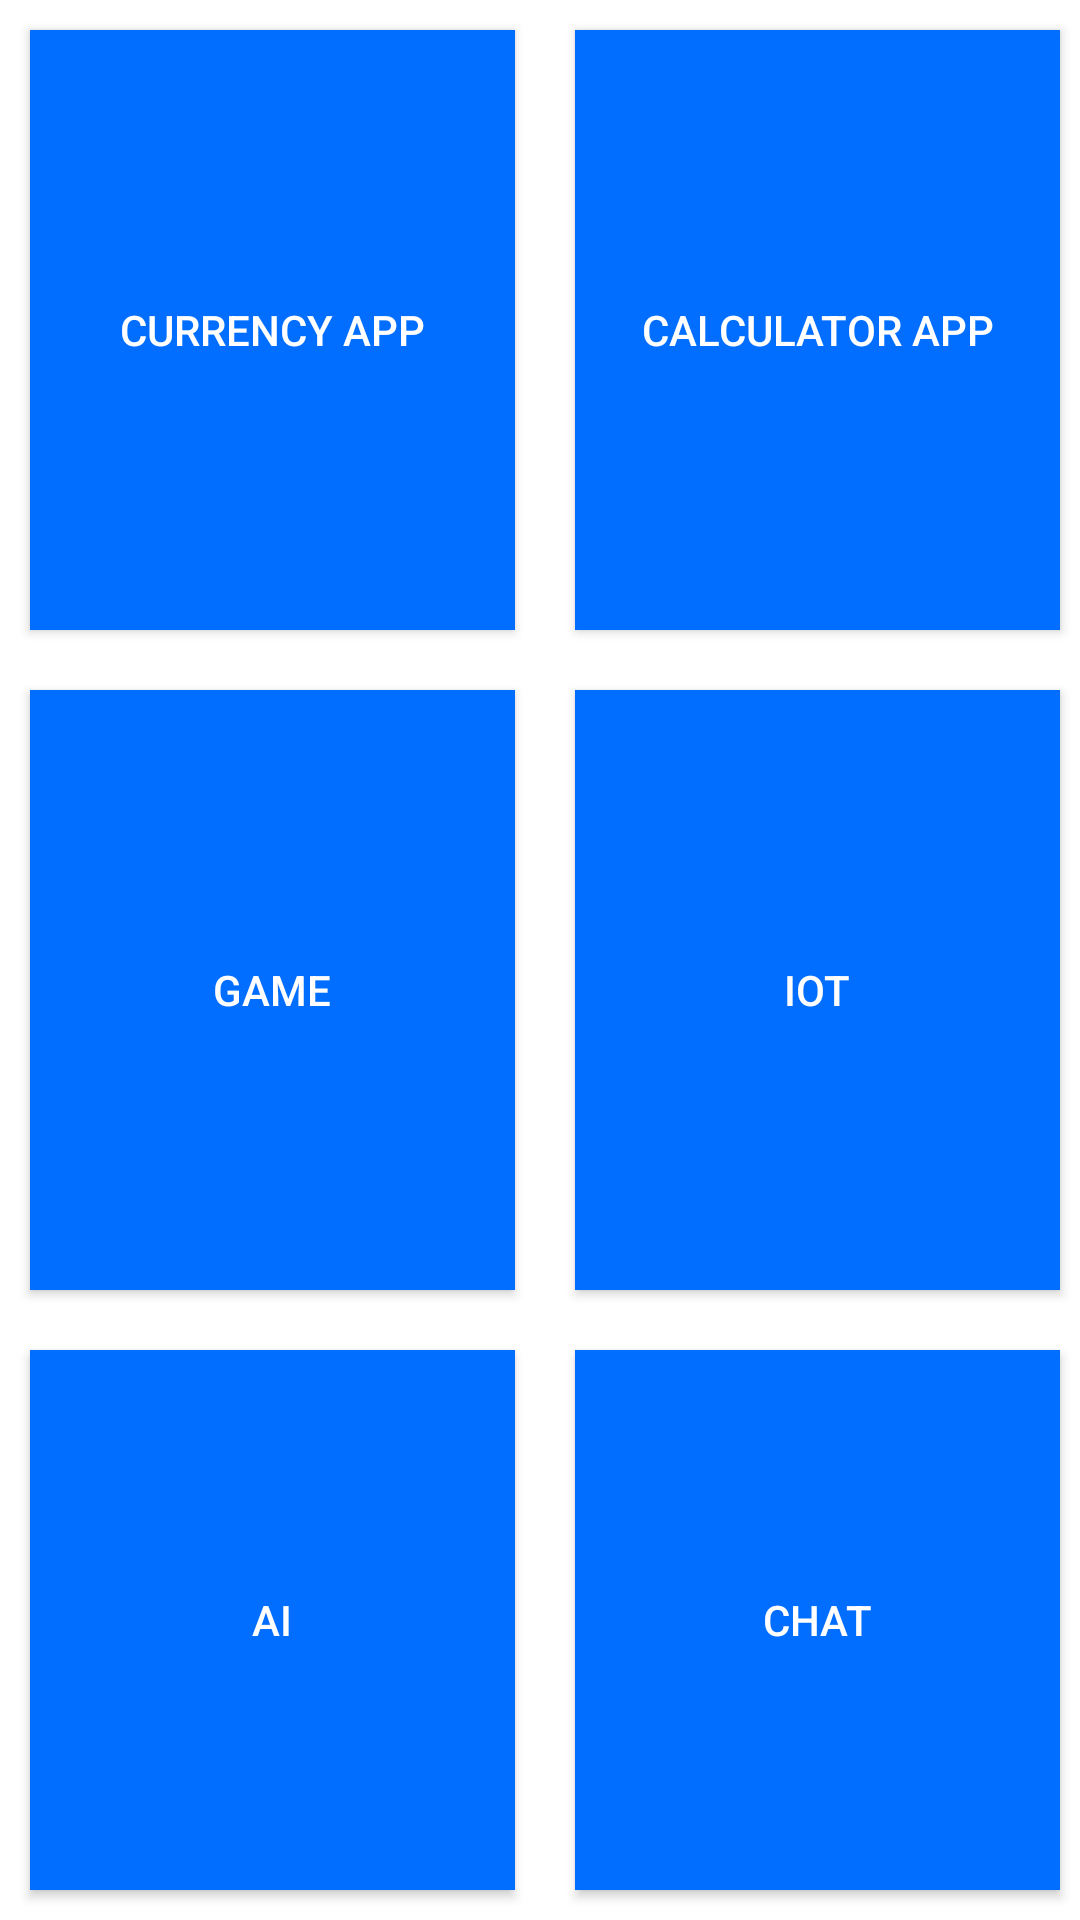

Produce the Android XML layout that renders to this screen, including the resource entries it uses.
<!-- AndroidManifest.xml: application theme Theme.MSITAEUapp -->
<!-- res/layout/activity_menu_app.xml -->
<?xml version="1.0" encoding="utf-8"?>
<androidx.constraintlayout.widget.ConstraintLayout xmlns:android="http://schemas.android.com/apk/res/android"
    xmlns:app="http://schemas.android.com/apk/res-auto"
    xmlns:tools="http://schemas.android.com/tools"
    android:id="@+id/main"
    android:layout_width="match_parent"
    android:layout_height="match_parent"
    tools:context=".MenuApp">

    <LinearLayout
        android:orientation="vertical"
        android:layout_width="match_parent"
        android:background="#FFFFFF"
        android:layout_height="match_parent">

        <LinearLayout
            android:orientation="horizontal"
            android:layout_width="wrap_content"
            android:layout_height="wrap_content"
            android:layout_alignParentTop="true"
            android:layout_alignParentLeft="true"
            android:layout_alignParentStart="true"
            android:layout_alignParentRight="true"
            android:layout_alignParentEnd="true"
            android:weightSum="1">

            <Button
                android:layout_width="wrap_content"
                android:layout_height="wrap_content"
                android:text="Currency App"
                android:id="@+id/btnmenu1"
                android:layout_alignParentBottom="true"
                android:layout_alignParentRight="true"
                android:layout_alignParentEnd="true"
                android:background="#016eff"
                android:layout_alignParentLeft="true"
                android:layout_alignParentStart="true"
                android:layout_margin="10dp"
                android:textColor="#ffffff"
                android:width="200dp"
                android:height="200dp"
                android:layout_weight="0.48" />

            <Button
                android:layout_width="wrap_content"
                android:layout_height="wrap_content"
                android:text="Calculator App"
                android:id="@+id/btnmenu2"
                android:layout_alignParentBottom="true"
                android:layout_alignParentRight="true"
                android:layout_alignParentEnd="true"
                android:background="#016eff"
                android:layout_alignParentLeft="true"
                android:layout_alignParentStart="true"
                android:layout_margin="10dp"
                android:textColor="#ffffff"
                android:width="200dp"
                android:height="200dp"
                android:layout_weight="0.48" />

        </LinearLayout>
        <LinearLayout
            android:orientation="horizontal"
            android:layout_width="wrap_content"
            android:layout_height="wrap_content"
            android:layout_alignParentTop="true"
            android:layout_alignParentLeft="true"
            android:layout_alignParentStart="true"
            android:layout_alignParentRight="true"
            android:layout_alignParentEnd="true"
            android:weightSum="1">

            <Button
                android:layout_width="wrap_content"
                android:layout_height="wrap_content"
                android:text="Game"
                android:id="@+id/btnmenu3"
                android:layout_alignParentBottom="true"
                android:layout_alignParentRight="true"
                android:layout_alignParentEnd="true"
                android:background="#016eff"
                android:layout_alignParentLeft="true"
                android:layout_alignParentStart="true"
                android:layout_margin="10dp"
                android:textColor="#ffffff"
                android:width="200dp"
                android:height="200dp"
                android:layout_weight="0.48" />

            <Button
                android:layout_width="wrap_content"
                android:layout_height="wrap_content"
                android:text="IoT"
                android:id="@+id/btnmenu4"
                android:layout_alignParentBottom="true"
                android:layout_alignParentRight="true"
                android:layout_alignParentEnd="true"
                android:background="#016eff"
                android:layout_alignParentLeft="true"
                android:layout_alignParentStart="true"
                android:layout_margin="10dp"
                android:textColor="#ffffff"
                android:width="200dp"
                android:height="200dp"
                android:layout_weight="0.48" />
        </LinearLayout>
        <LinearLayout
            android:orientation="horizontal"
            android:layout_width="wrap_content"
            android:layout_height="wrap_content"
            android:layout_alignParentTop="true"
            android:layout_alignParentLeft="true"
            android:layout_alignParentStart="true"
            android:layout_alignParentRight="true"
            android:layout_alignParentEnd="true"
            android:weightSum="1">

            <Button
                android:layout_width="wrap_content"
                android:layout_height="wrap_content"
                android:text="AI"
                android:id="@+id/btnmenu5"
                android:layout_alignParentBottom="true"
                android:layout_alignParentRight="true"
                android:layout_alignParentEnd="true"
                android:background="#016eff"
                android:layout_alignParentLeft="true"
                android:layout_alignParentStart="true"
                android:layout_margin="10dp"
                android:textColor="#ffffff"
                android:width="200dp"
                android:height="200dp"
                android:layout_weight="0.48" />

            <Button
                android:layout_width="wrap_content"
                android:layout_height="wrap_content"
                android:text="Chat"
                android:id="@+id/btnmenu6"
                android:layout_alignParentBottom="true"
                android:layout_alignParentRight="true"
                android:layout_alignParentEnd="true"
                android:background="#016eff"
                android:layout_alignParentLeft="true"
                android:layout_alignParentStart="true"
                android:layout_margin="10dp"
                android:textColor="#ffffff"
                android:width="200dp"
                android:height="200dp"
                android:layout_weight="0.48" />

        </LinearLayout>

    </LinearLayout>
</androidx.constraintlayout.widget.ConstraintLayout>
<!-- resources referenced by this layout -->
<resources>
  <style name="Theme.MSITAEUapp" parent="Base.Theme.MSITAEUapp" />
  <style name="Base.Theme.MSITAEUapp" parent="Theme.Material3.DayNight.NoActionBar">
          
          
          
          <item name="colorPrimary">@color/lavender</item>
          <item name="colorPrimaryVariant">@color/lavender</item>
          <item name="colorOnPrimary">@color/white</item>
          
          <item name="colorSecondary">@color/teal_200</item>
          <item name="colorSecondaryVariant">@color/teal_700</item>
          <item name="colorOnSecondary">@color/black</item>
          
          <item name="android:statusBarColor">?attr/colorPrimaryVariant</item>
          
      </style>
  <color name="lavender">#8692f7</color>
  <color name="white">#FFFFFFFF</color>
  <color name="teal_200">#FF03DAC5</color>
  <color name="teal_700">#FF018786</color>
  <color name="black">#FF000000</color>
</resources>
